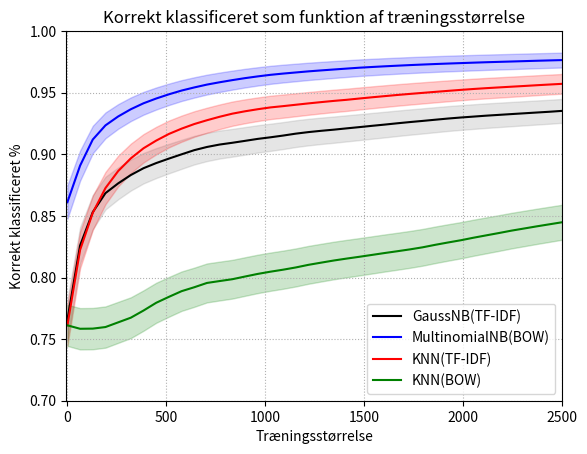

This figure's Python source:
# [redacted]
import numpy as np
import matplotlib.pyplot as plt

n_samples = 40
train_size_vect = np.linspace(3, 2500, n_samples, dtype='int32')
model_param = train_size_vect

output1 = np.array([0.7656    , 0.826     , 0.85306667, 0.8685    , 0.8764    ,
       0.8832    , 0.88874286, 0.8929    , 0.89653333, 0.9       ,
       0.90338182, 0.90596667, 0.90793846, 0.90937143, 0.91093333,
       0.912525  , 0.91381176, 0.91522222, 0.91677895, 0.91804   ,
       0.91908571, 0.92001818, 0.92106087, 0.92206667, 0.92312   ,
       0.92412308, 0.92518519, 0.92618571, 0.92711724, 0.92809333,
       0.92904516, 0.929875  , 0.93061818, 0.93136471, 0.93201143,
       0.93266667, 0.9332973 , 0.93393684, 0.93455385, 0.93528   ])
confint1 = np.array([0.01660317, 0.01486673, 0.01388925, 0.01326201, 0.01291826,
       0.01260882, 0.01234661, 0.0121437 , 0.01196174, 0.0117839 ,
       0.01160627, 0.01146761, 0.0113601 , 0.01128099, 0.01119381,
       0.01110392, 0.01103045, 0.01094909, 0.01085826, 0.01078387,
       0.01072162, 0.01066568, 0.01060262, 0.01054128, 0.0104765 ,
       0.01041429, 0.01034785, 0.01028471, 0.01022544, 0.01016283,
       0.01010126, 0.01004716, 0.00999837, 0.00994904, 0.00990603,
       0.0098622 , 0.00981977, 0.00977648, 0.00973448, 0.00968474])
output2 = np.array([0.8612    , 0.8908    , 0.912     , 0.9235    , 0.93072   ,
       0.9366    , 0.94142857, 0.9453    , 0.94871111, 0.95176   ,
       0.95429091, 0.9566    , 0.95849231, 0.96022857, 0.96184   ,
       0.96325   , 0.96451765, 0.96553333, 0.96644211, 0.96734   ,
       0.96811429, 0.96885455, 0.96958261, 0.9703    , 0.97088   ,
       0.97143077, 0.97194074, 0.97242857, 0.97286897, 0.97329333,
       0.97367742, 0.9740375 , 0.9744    , 0.97474118, 0.97504   ,
       0.97533333, 0.97564324, 0.97594737, 0.97622564, 0.9765    ])
confint2 = np.array([0.01356566, 0.01224689, 0.01113368, 0.010453  , 0.00999166,
       0.00959344, 0.00924936, 0.00896106, 0.00869695, 0.00845213,
       0.00824206, 0.00804456, 0.00787825, 0.00772188, 0.00757331,
       0.00744045, 0.00731859, 0.00721922, 0.00712895, 0.00703844,
       0.00695931, 0.00688268, 0.00680635, 0.00673018, 0.00666787,
       0.00660808, 0.00655218, 0.00649819, 0.00644902, 0.00640124,
       0.00635764, 0.00631646, 0.00627471, 0.00623512, 0.00620022,
       0.00616574, 0.00612908, 0.00609287, 0.00605953, 0.00602645])
output3 = np.array([0.7612    , 0.8224    , 0.85253333, 0.8726    , 0.8864    ,
       0.89673333, 0.90491429, 0.91115   , 0.91653333, 0.92084   ,
       0.92458182, 0.92766667, 0.93049231, 0.933     , 0.93493333,
       0.9366    , 0.93807059, 0.93911111, 0.94023158, 0.94134   ,
       0.94238095, 0.94336364, 0.94424348, 0.94528333, 0.946288  ,
       0.94723077, 0.94817778, 0.94904286, 0.94987586, 0.95070667,
       0.95150968, 0.9523    , 0.9530303 , 0.95369412, 0.95429714,
       0.95488889, 0.95547027, 0.95608421, 0.95665641, 0.95723   ])
confint3 = np.array([0.01670958, 0.01498631, 0.01390995, 0.01308565, 0.01245858,
       0.01195159, 0.01152437, 0.01118163, 0.01087267, 0.01061602,
       0.01038567, 0.01019026, 0.01000666, 0.0098398 , 0.00970853,
       0.00959344, 0.00949037, 0.00941654, 0.00933619, 0.00925582,
       0.00917951, 0.00910671, 0.0090409 , 0.00896233, 0.00888558,
       0.00881279, 0.00873891, 0.00867073, 0.00860444, 0.00853769,
       0.00847256, 0.00840785, 0.0083475 , 0.00829218, 0.00824154,
       0.00819147, 0.00814191, 0.00808918, 0.00803966, 0.00798965])
output4 = np.array([0.7612    , 0.7584    , 0.75853333, 0.7598    , 0.7636    ,
       0.7674    , 0.7732    , 0.7795    , 0.78431111, 0.78892   ,
       0.79210909, 0.7956    , 0.79713846, 0.79862857, 0.8008    ,
       0.802925  , 0.80472941, 0.80635556, 0.80816842, 0.8103    ,
       0.81207619, 0.81381818, 0.81535652, 0.81681667, 0.818336  ,
       0.81987692, 0.82133333, 0.82284286, 0.82452414, 0.82656   ,
       0.82843871, 0.8302375 , 0.83229091, 0.8342    , 0.83609143,
       0.83805556, 0.83979459, 0.84154737, 0.84321026, 0.8449    ])
confint4 = np.array([0.01670958, 0.01677602, 0.01677288, 0.01674292, 0.01665184,
       0.01655893, 0.0164135 , 0.01625048, 0.01612234, 0.01599654,
       0.01590772, 0.0158088 , 0.01576463, 0.01572151, 0.01565808,
       0.0155953 , 0.01554145, 0.01549248, 0.0154374 , 0.01537196,
       0.01531687, 0.01526235, 0.01521378, 0.01516731, 0.01511859,
       0.01506877, 0.0150213 , 0.01497172, 0.01491603, 0.01484793,
       0.01478442, 0.01472301, 0.01465219, 0.01458563, 0.01451902,
       0.01444912, 0.0143866 , 0.01432298, 0.01426207, 0.01419959])

plt.figure()
#1
plt.fill_between(model_param, output1-confint1, output1+confint1,
                 color = 'gray',alpha = 0.2)
plt.plot(model_param, output1, 'k', label = 'GaussNB(TF-IDF)')
#2
plt.fill_between(model_param, output2-confint2,output2+confint2,
                 color = 'b',alpha = 0.2)
plt.plot(model_param, output2, 'b', label = 'MultinomialNB(BOW)')
#3
plt.fill_between(model_param, output3-confint3,output3+confint3,
                 color = 'r',alpha = 0.2)
plt.plot(model_param, output3, 'r', label = 'KNN(TF-IDF)')
#4
plt.fill_between(model_param, output4-confint4,output4+confint4,
                 color = 'g',alpha = 0.2)
plt.plot(model_param, output4, 'g', label = 'KNN(BOW)')

# use latex font for graph
#plt.rc('text', usetex=True)
plt.title('Korrekt klassificeret som funktion af træningsstørrelse')
plt.xlabel('Træningsstørrelse')
plt.ylabel('Korrekt klassificeret %')
#plt.text(1100, 0.72, f'95\% CI with a test size of {SD_test_size}')
plt.ylim(0.7, 1)
plt.xlim(-2, 2500)
plt.grid(linestyle=':')
plt.legend(loc='lower right')
plt.savefig('samlet plot', dpi = 600)
plt.show()
